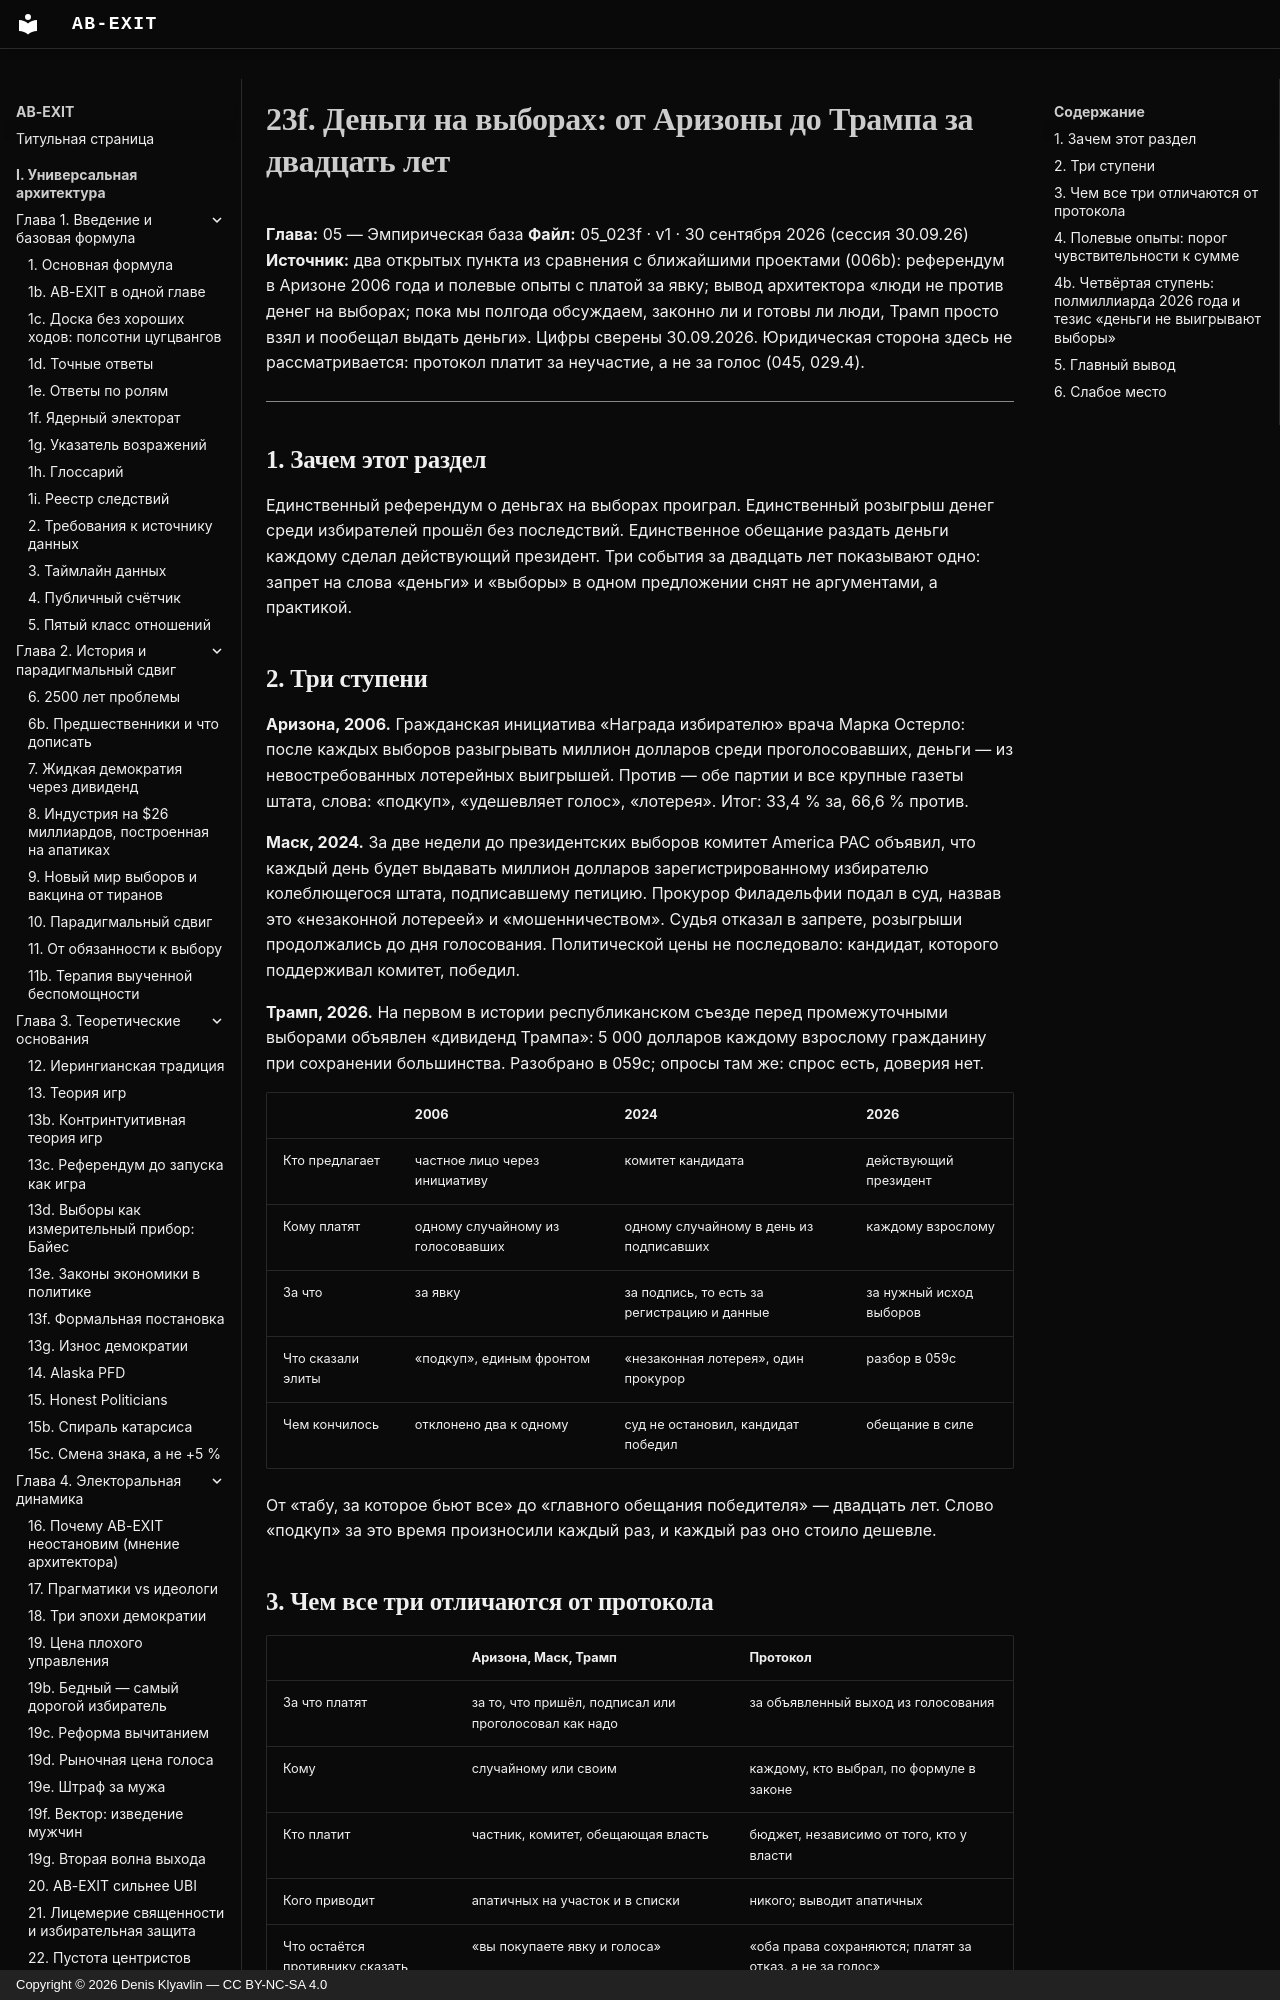

repository: Denis-Kliavlin/ab-exit · page: 05-empirical-base/023f-money-at-elections/index.html · generator: mkdocs · copyright: Copyright © 2026 Denis Klyavlin — CC BY-NC-SA 4.0

# 23f. Деньги на выборах: от Аризоны до Трампа за двадцать лет

**Глава:** 05 — Эмпирическая база
**Файл:** 05_023f · v1 · 30 сентября 2026 (сессия 30.09.26)
**Источник:** два открытых пункта из сравнения с ближайшими проектами (006b): референдум в Аризоне 2006 года и полевые опыты с платой за явку; вывод архитектора «люди не против денег на выборах; пока мы полгода обсуждаем, законно ли и готовы ли люди, Трамп просто взял и пообещал выдать деньги». Цифры сверены 30.09.2026. Юридическая сторона здесь не рассматривается: протокол платит за неучастие, а не за голос (045, 029.4).

---

## 1. Зачем этот раздел

Единственный референдум о деньгах на выборах проиграл. Единственный розыгрыш денег среди избирателей прошёл без последствий. Единственное обещание раздать деньги каждому сделал действующий президент. Три события за двадцать лет показывают одно: запрет на слова «деньги» и «выборы» в одном предложении снят не аргументами, а практикой.

## 2. Три ступени

**Аризона, 2006.** Гражданская инициатива «Награда избирателю» врача Марка Остерло: после каждых выборов разыгрывать миллион долларов среди проголосовавших, деньги — из невостребованных лотерейных выигрышей. Против — обе партии и все крупные газеты штата, слова: «подкуп», «удешевляет голос», «лотерея». Итог: 33,4 % за, 66,6 % против.

**Маск, 2024.** За две недели до президентских выборов комитет America PAC объявил, что каждый день будет выдавать миллион долларов зарегистрированному избирателю колеблющегося штата, подписавшему петицию. Прокурор Филадельфии подал в суд, назвав это «незаконной лотереей» и «мошенничеством». Судья отказал в запрете, розыгрыши продолжались до дня голосования. Политической цены не последовало: кандидат, которого поддерживал комитет, победил.

**Трамп, 2026.** На первом в истории республиканском съезде перед промежуточными выборами объявлен «дивиденд Трампа»: 5 000 долларов каждому взрослому гражданину при сохранении большинства. Разобрано в 059c; опросы там же: спрос есть, доверия нет.

| | 2006 | 2024 | 2026 |
|---|---|---|---|
| Кто предлагает | частное лицо через инициативу | комитет кандидата | действующий президент |
| Кому платят | одному случайному из голосовавших | одному случайному в день из подписавших | каждому взрослому |
| За что | за явку | за подпись, то есть за регистрацию и данные | за нужный исход выборов |
| Что сказали элиты | «подкуп», единым фронтом | «незаконная лотерея», один прокурор | разбор в 059c |
| Чем кончилось | отклонено два к одному | суд не остановил, кандидат победил | обещание в силе |

От «табу, за которое бьют все» до «главного обещания победителя» — двадцать лет. Слово «подкуп» за это время произносили каждый раз, и каждый раз оно стоило дешевле.
